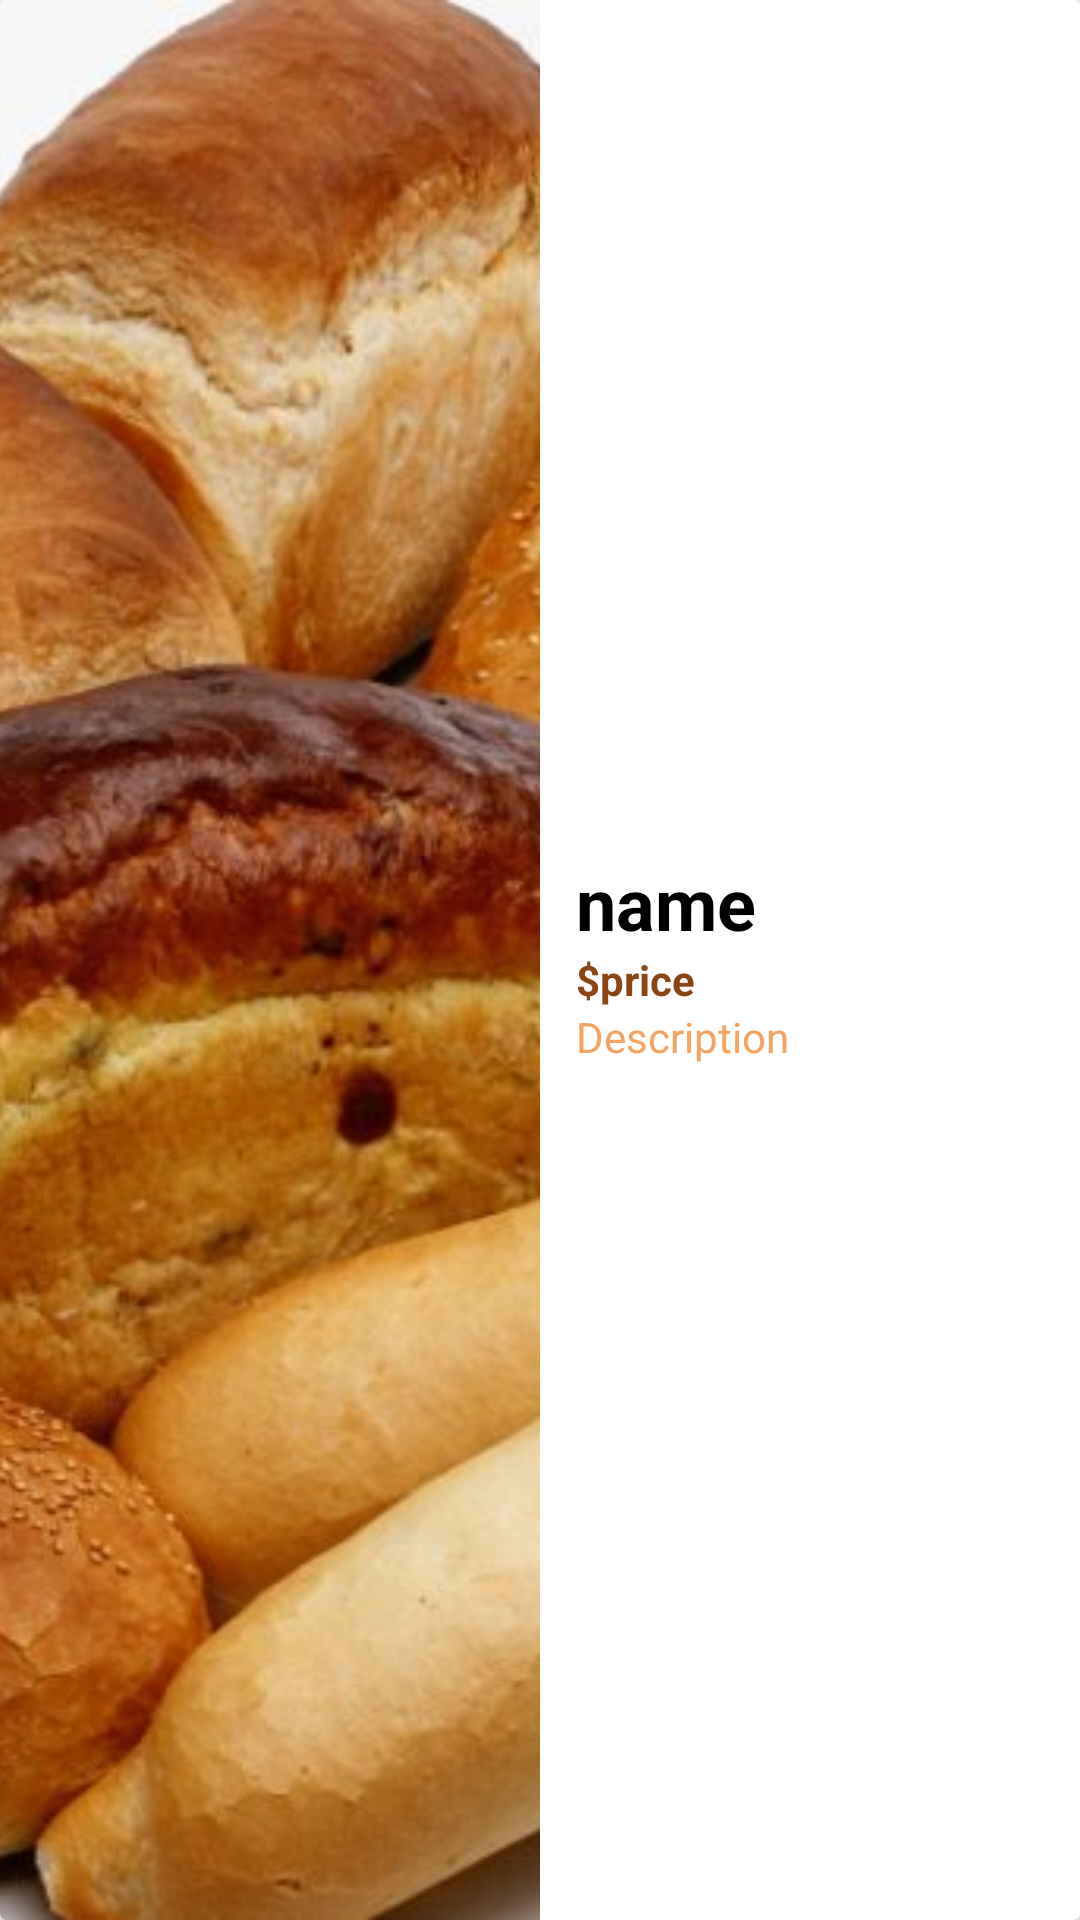

This screen was rendered from an Android layout file. Write that file and the resources it references.
<!-- AndroidManifest.xml: application theme Theme.KwailityBakers -->
<!-- res/layout/sample_mainkwaility.xml -->
<?xml version="1.0" encoding="utf-8"?>
<LinearLayout xmlns:android="http://schemas.android.com/apk/res/android"
    xmlns:app="http://schemas.android.com/apk/res-auto"
    android:layout_width="match_parent"
    android:layout_height="144dp"
    android:layout_marginLeft="10dp"
    android:layout_marginTop="9dp"
    android:layout_marginRight="10dp"
    android:elevation="5dp"
    android:orientation="horizontal">

    <androidx.cardview.widget.CardView
        android:layout_width="match_parent"
        android:layout_height="match_parent" >

        <LinearLayout
            android:layout_width="match_parent"
            android:layout_height="match_parent"
            android:orientation="horizontal">

            <ImageView
                android:id="@+id/ImageView"
                android:layout_width="wrap_content"
                android:layout_height="match_parent"
                android:layout_weight="1"
                android:scaleType="centerCrop"
                app:srcCompat="@drawable/image" />

            <LinearLayout
                android:layout_width="match_parent"
                android:layout_height="match_parent"
                android:layout_weight="1"
                android:gravity="center_vertical"
                android:orientation="vertical">

                <TextView
                    android:id="@+id/name"
                    android:layout_width="wrap_content"
                    android:layout_height="wrap_content"
                    android:layout_marginLeft="12dp"
                    android:gravity="center_vertical"
                    android:text="name"
                    android:textColor="@color/Black"
                    android:textSize="24sp"
                    android:textStyle="bold" />

                <LinearLayout
                    android:layout_width="wrap_content"
                    android:layout_height="wrap_content"
                    android:orientation="horizontal">

                    <TextView
                        android:id="@+id/textView2"
                        android:layout_width="wrap_content"
                        android:layout_height="wrap_content"
                        android:layout_marginLeft="12dp"
                        android:layout_weight="1"
                        android:text="$"
                        android:textColor="@color/SaddleBrown"
                        android:textStyle="bold" />

                    <TextView
                        android:id="@+id/orderprice"
                        android:layout_width="wrap_content"
                        android:layout_height="wrap_content"
                        android:layout_weight="1"
                        android:text="price"
                        android:textColor="@color/SaddleBrown"
                        android:textStyle="bold" />
                </LinearLayout>

                <TextView
                    android:id="@+id/desci"
                    android:layout_width="match_parent"
                    android:layout_height="wrap_content"
                    android:layout_marginLeft="12dp"
                    android:text="Description"
                    android:textColor="@color/SandyBrown" />

            </LinearLayout>
        </LinearLayout>
    </androidx.cardview.widget.CardView>
</LinearLayout>
<!-- resources referenced by this layout -->
<resources>
  <color name="Black">#000000</color>
  <color name="SaddleBrown">#8B4513</color>
  <color name="SandyBrown">#F4A460</color>
  <!-- drawable image: jpg bitmap (drawable, 112097 bytes) -->
  <style name="Theme.KwailityBakers" parent="Theme.MaterialComponents.DayNight.DarkActionBar">
          
          <item name="colorPrimary">@color/purple_500</item>
          <item name="colorPrimaryVariant">@color/purple_700</item>
          <item name="colorOnPrimary">@color/white</item>
          
          <item name="colorSecondary">@color/teal_200</item>
          <item name="colorSecondaryVariant">@color/teal_700</item>
          <item name="colorOnSecondary">@color/black</item>
          
          <item name="android:statusBarColor" tools:targetApi="l">?attr/colorPrimaryVariant</item>
          
      </style>
  <color name="purple_500">#FF6200EE</color>
  <color name="purple_700">#FF3700B3</color>
  <color name="white">#FFFFFFFF</color>
  <color name="teal_200">#FF03DAC5</color>
  <color name="teal_700">#FF018786</color>
  <color name="black">#FF000000</color>
</resources>
